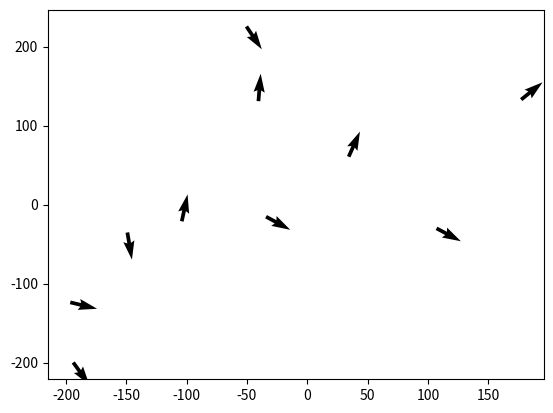

Write the Python code that produced this figure.
# -*- coding: utf-8 -*-
"""
Created on Mon Jan  2 17:36:33 2017

[redacted]
"""

import numpy as np
import matplotlib.pyplot as plt

# robot's estimated starting pose
qRobotEstStartPose = np.array([0, 0, 0])
# initialize particles for particle filter
nParticles = 10
qParticles = np.dot(np.diag(np.array([500, 500, 180])),np.random.rand(3,nParticles)-0.5)

# initialize weights for particles
particleWeights = np.ones((nParticles, 1)) / nParticles

# draw initial particle position
#plt.plot(qParticles[0,:],qParticles[1,:], 'rx')
plt.quiver(qParticles[0,:],qParticles[1,:], np.cos(qParticles[2,:] * np.pi / 180), np.sin(qParticles[2,:] * np. pi / 180))

## robot initial position and orientation
#robotPose[0,:] = [600,400,0]
#
#for i in range(1,NumOfSamples):
#    
#    # draw current robot position
#    plt.cla() # clear figure
#    drawRobot(fig1, robotPose[i-1,:])
#    plt.pause(0.05)
#    
#    # TODO: get real motor DC values from robot
#    
#    # get current speed of robot according to DC values    
#    curSpeed = robotExternalKinematics((20,30), robotPose[i-1,2])
#    
#    # compute new robot pose
#    robotPose[i,:] = robotComputeNewPose(robotPose[i-1,:], curSpeed, Ts)
#   